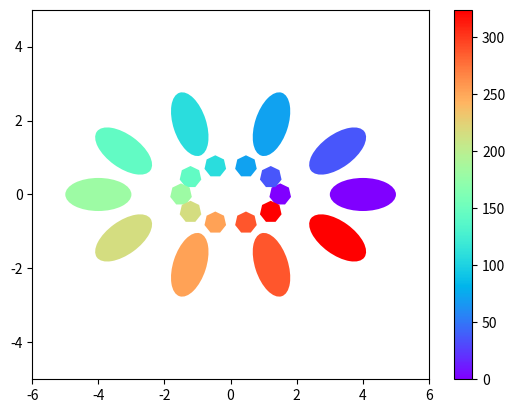

This figure's Python source:
import matplotlib.pyplot as plt
from matplotlib.collections import EllipseCollection, RegularPolyCollection
import numpy as np

fig = plt.figure()
ax = fig.add_subplot(111)

angles = np.linspace(0,2*np.pi,10,endpoint=False)  #0-2π, 等分10份作为旋转角 (10,)
pos1 = np.c_[4*np.cos(angles),2*np.sin(angles)]    #椭圆集合的绘图位置     (10,2)
pos2 = np.c_[1.5*np.cos(angles),.8*np.sin(angles)] #正多边形集合的绘图位置 (10,2)
angles = np.rad2deg(angles) #将0-2π的弧度单位转换至0-360度的角度单位

ec = EllipseCollection([2]*10,[1]*10,angles,units='x', offsets=pos1,
                       array=angles,cmap=plt.cm.rainbow,transOffset=ax.transData)
ax.add_collection(ec)

pc = RegularPolyCollection(7,sizes=(200,)*10,offsets=pos2,array=angles,
                           cmap=plt.cm.rainbow,transOffset=ax.transData)
ax.add_collection(pc)
ax.axis((-6,6,-5,5))
plt.colorbar(pc,ax=ax)

plt.show()